The GitHub repository orianapresacan/EmbryoStageGen contains a labelled image folder "real" with 5 categories: 2-cell embryo, 4-cell embryo, 8-cell embryo, blastocyst, morula. Examples follow, each with its label.

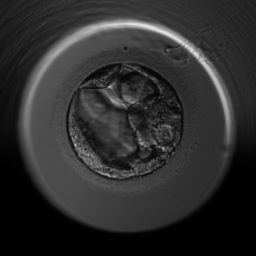
Label: blastocyst

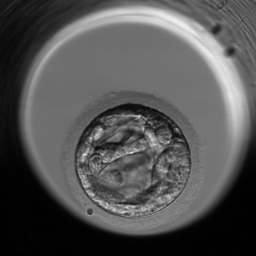
Label: blastocyst

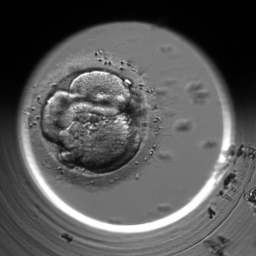
Label: 4-cell embryo

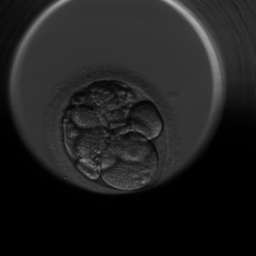
Label: 8-cell embryo

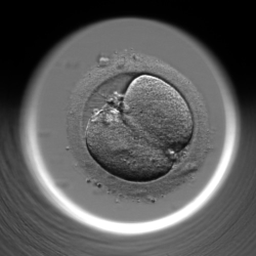
Label: 2-cell embryo

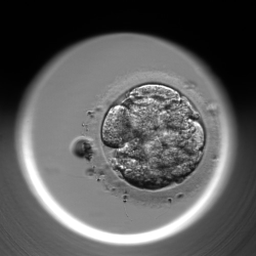
Label: morula
